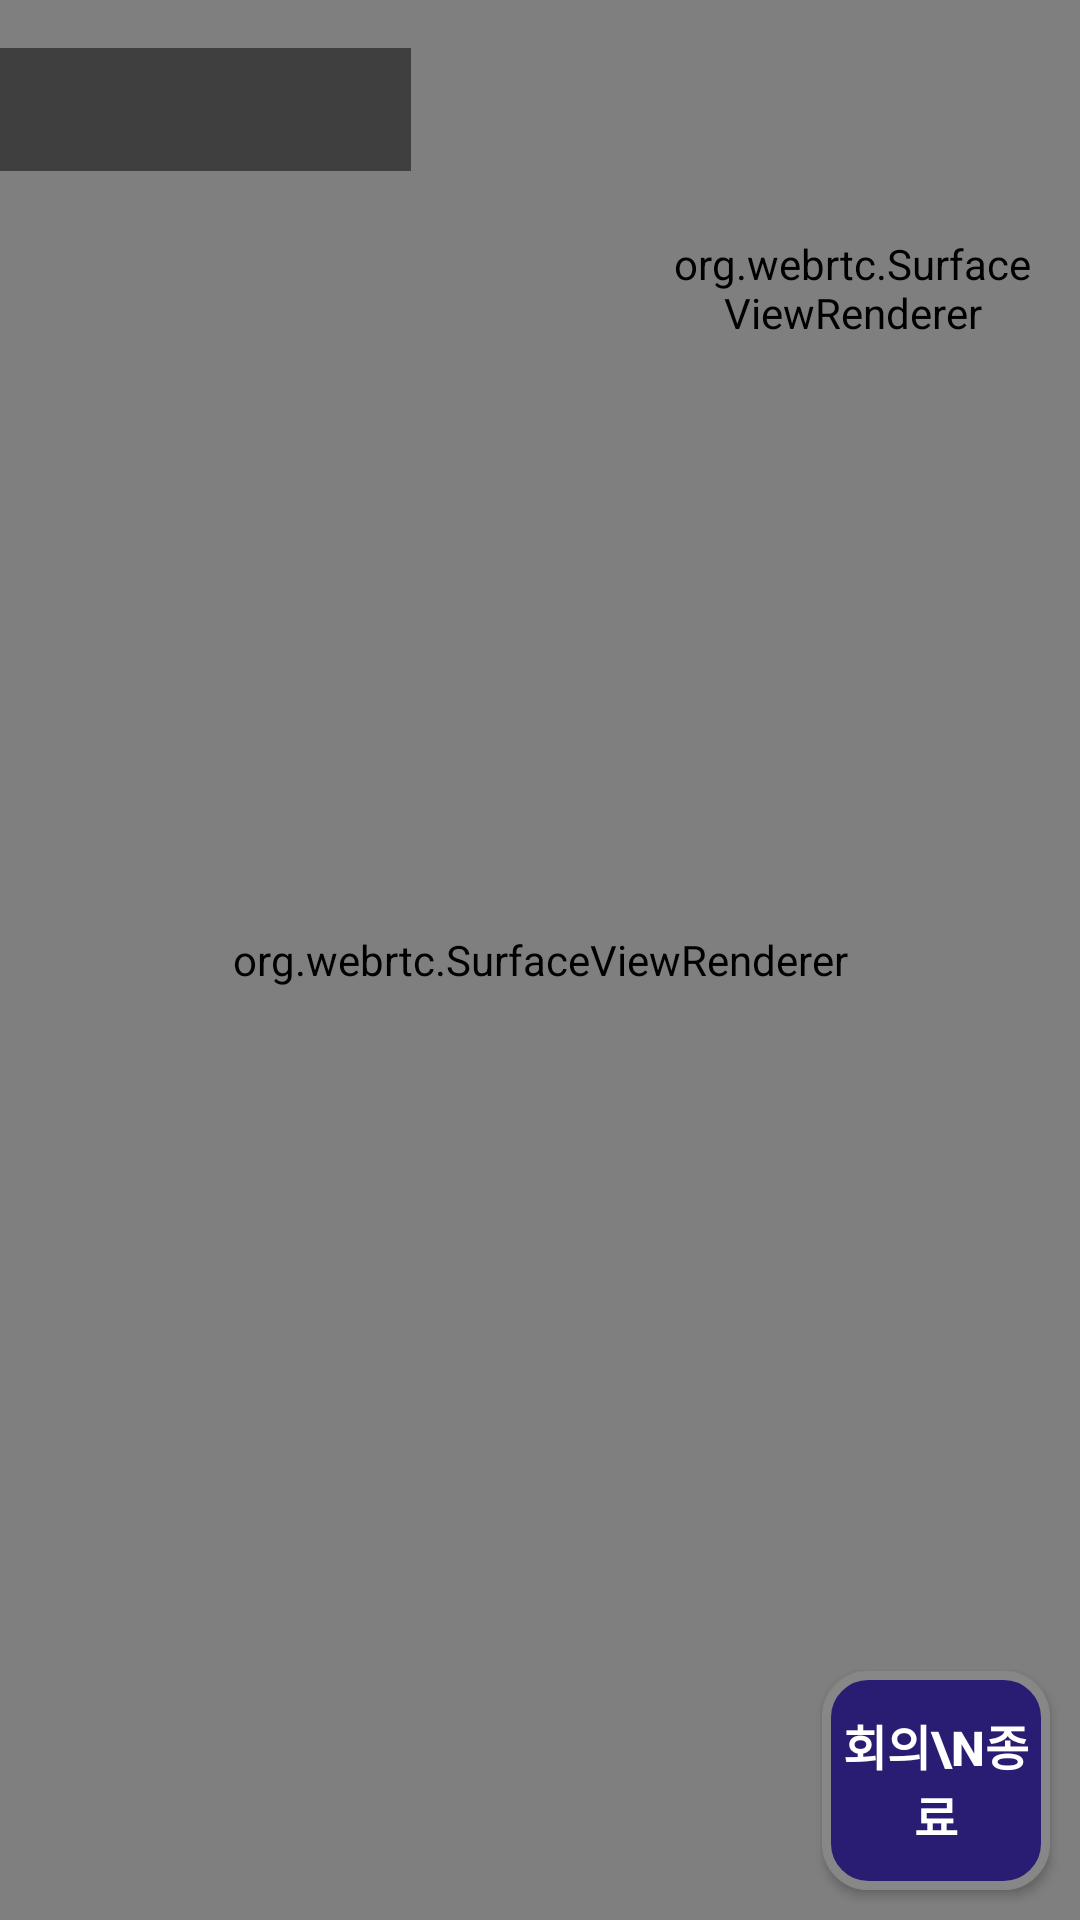

Write the Android layout XML for this screen, with the resource values it uses.
<!-- AndroidManifest.xml: application theme Theme.AppCompat -->
<!-- res/layout/activity_on_meeting.xml -->
<?xml version="1.0" encoding="utf-8"?>
<androidx.constraintlayout.widget.ConstraintLayout xmlns:android="http://schemas.android.com/apk/res/android"
    xmlns:app="http://schemas.android.com/apk/res-auto"
    xmlns:tools="http://schemas.android.com/tools"
    android:layout_width="match_parent"
    android:layout_height="match_parent">

    <org.webrtc.SurfaceViewRenderer
        android:id="@+id/remoteVideoView"
        android:layout_width="match_parent"
        android:layout_height="match_parent"
        tools:layout_editor_absoluteX="67dp"
        tools:layout_editor_absoluteY="66dp" />

    <org.webrtc.SurfaceViewRenderer
        android:id="@+id/localVideoView"
        android:layout_width="120dp"
        android:layout_height="160dp"
        android:layout_margin="16dp"
        app:layout_constraintEnd_toEndOf="parent"
        app:layout_constraintTop_toTopOf="parent" />

    <TextView
        android:id="@+id/statusText"
        android:layout_width="137dp"
        android:layout_height="41dp"
        android:layout_marginTop="16dp"
        android:background="#80000000"
        android:padding="8dp"
        android:textColor="#FFFFFF"
        app:layout_constraintStart_toStartOf="parent"
        app:layout_constraintTop_toTopOf="parent" />

    <Button
        android:id="@+id/exitButton"
        android:layout_width="76dp"
        android:layout_height="73dp"
        android:layout_marginEnd="10dp"
        android:layout_marginBottom="10dp"
        android:background="@drawable/button_pattern"
        android:text="회의\n종료"
        android:textSize="16dp"
        android:textStyle="bold"
        app:layout_constraintBottom_toBottomOf="parent"
        app:layout_constraintEnd_toEndOf="parent" />
</androidx.constraintlayout.widget.ConstraintLayout>
<!-- resources referenced by this layout -->
<resources>
  <!-- drawable button_pattern (drawable) -->
  <?xml version="1.0" encoding="utf-8"?>
  <shape xmlns:android="http://schemas.android.com/apk/res/android" android:shape="rectangle" >
      <corners
          android:radius="14dp"
          />
      <solid
          android:color="#291D73"
          />
      <padding
          android:left="0dp"
          android:top="0dp"
          android:right="0dp"
          android:bottom="0dp"
          />
      <size
          android:width="270dp"
          android:height="60dp"
          />
      <stroke
          android:width="3dp"
          android:color="#878787"
          />
  </shape>
</resources>
